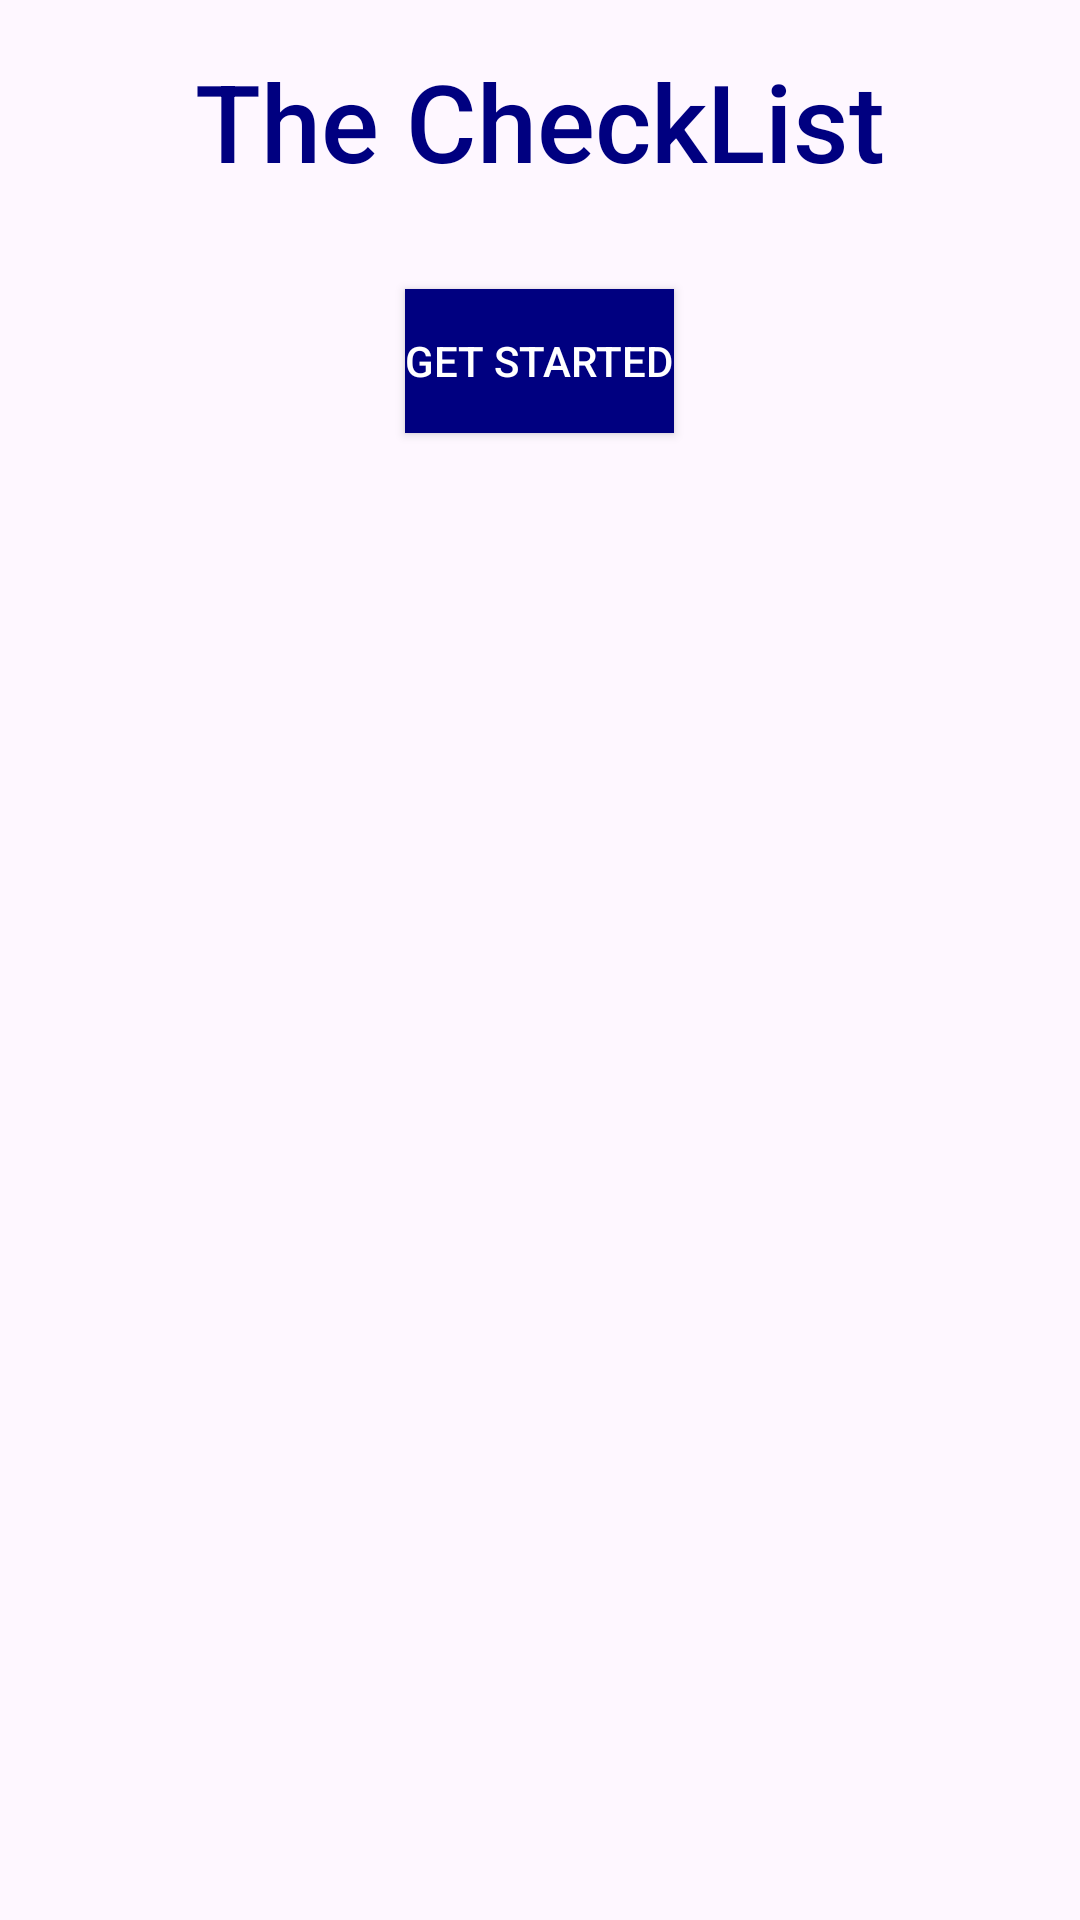

Reconstruct the res/layout file that produces this screen, plus the resources it refers to.
<!-- AndroidManifest.xml: activity theme Theme.TheCheckList -->
<!-- res/layout/activity_main.xml -->
<?xml version="1.0" encoding="utf-8"?>
<RelativeLayout xmlns:android="http://schemas.android.com/apk/res/android"
    xmlns:tools="http://schemas.android.com/tools"
    android:layout_width="match_parent"
    android:layout_height="match_parent"
    android:paddingLeft="16dp"
    android:paddingTop="16dp"
    android:paddingRight="16dp"
    android:paddingBottom="16dp"
    >

    <TextView
        android:id="@+id/textWindow"
        android:layout_width="wrap_content"
        android:layout_height="wrap_content"
        android:text="The CheckList"
        android:textSize="36sp"
        android:textColor="#000080"
    android:fontFamily="sans-serif-medium"
    android:layout_centerHorizontal="true"
    android:layout_marginBottom="16dp"
    android:elevation="4dp"/> 

    <Button
        android:id="@+id/getStartedButton"
        android:layout_width="wrap_content"
        android:layout_height="wrap_content"
        android:text="Get Started"
        android:layout_below="@id/textWindow"
        android:layout_centerHorizontal="true"
        android:layout_marginTop="16dp"
        android:background="#000080"
    android:textColor="#ffffff"
    android:elevation="4dp"/>
</RelativeLayout>
<!-- resources referenced by this layout -->
<resources>
  <style name="Theme.TheCheckList" parent="Base.Theme.TheCheckList" />
  <style name="Base.Theme.TheCheckList" parent="Theme.Material3.DayNight.NoActionBar">
          
          
      </style>
</resources>
